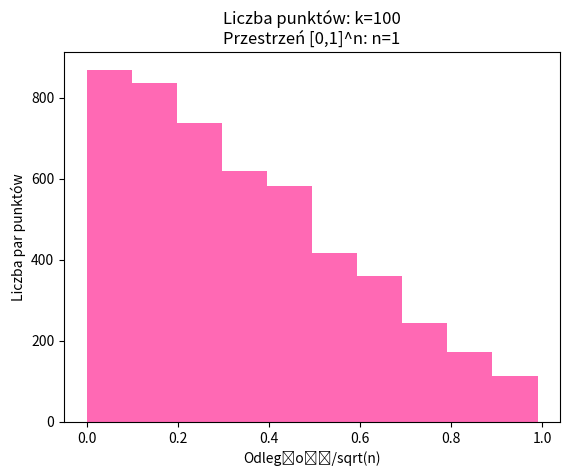

Source code (Python):
# -*- coding: utf-8 -*-
"""
Created on Thu Jun 15 12:44:02 2023

[redacted]
"""
import random
import matplotlib.pyplot as plt
import math

def Points(n,k):
    X=[]
    for number_of_points in range(0,k):
        point=[]
        for space in range(0,n):
            point.append(random.random())
        X.append(point)
    return X

def distance(p1,p2):
    n=len(p1)
    suma=0
    for i in range(0,n):
        suma=(p1[i]-p2[i])**2
    return math.sqrt(suma)

def distances(points):
    n=len(points[0])
    sqn=math.sqrt(n)
    k=len(points)
    distances=[]
    for i in range(0,k):
        l=i+1
        for j in range(l,k):
            distances.append(distance(points[i],points[j]) / sqn)            
    return distances

n=1  # 1, 10, 100, 1000, 10000
k=100

X=Points(n,k)
d=distances(X)

plt.hist(d,bins=10,color='hotpink')
plt.xlabel('Odległość/sqrt(n)')
plt.ylabel('Liczba par punktów')
plt.title('Liczba punktów: k='+str(k)+'\n''Przestrzeń [0,1]^n: n='+str(n))
plt.show()

